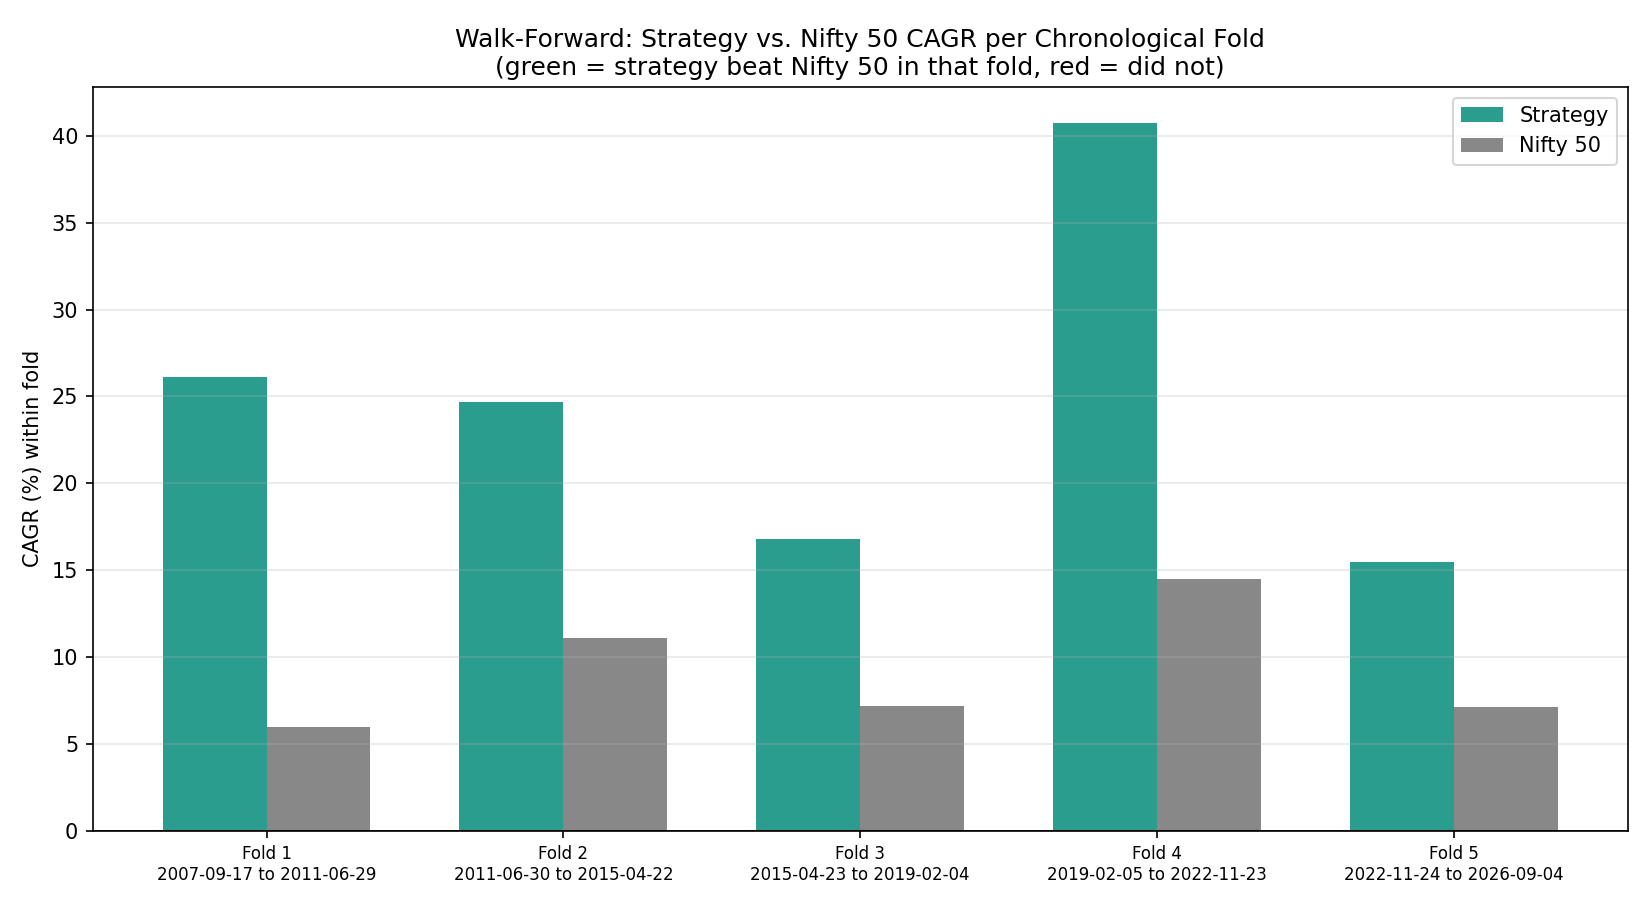

The data file committed next to this chart (first rows):
fold, start, end, strategy_cagr_pct, strategy_sharpe, strategy_maxdd_pct, nifty_cagr_pct, nifty_sharpe, beat_nifty
Fold 1, 2007-09-17, 2011-06-29, 26.12, 0.8575, -29.79, 5.99, 0.1614, True
Fold 2, 2011-06-30, 2015-04-22, 24.71, 1.025, -18.63, 11.08, 0.3818, True
Fold 3, 2015-04-23, 2019-02-04, 16.77, 0.5598, -23.83, 7.16, 0.1596, True
Fold 4, 2019-02-05, 2022-11-23, 40.77, 1.257, -40.33, 14.47, 0.4998, True
Fold 5, 2022-11-24, 2026-09-04, 15.48, 0.4925, -33.91, 7.095, 0.1552, True
